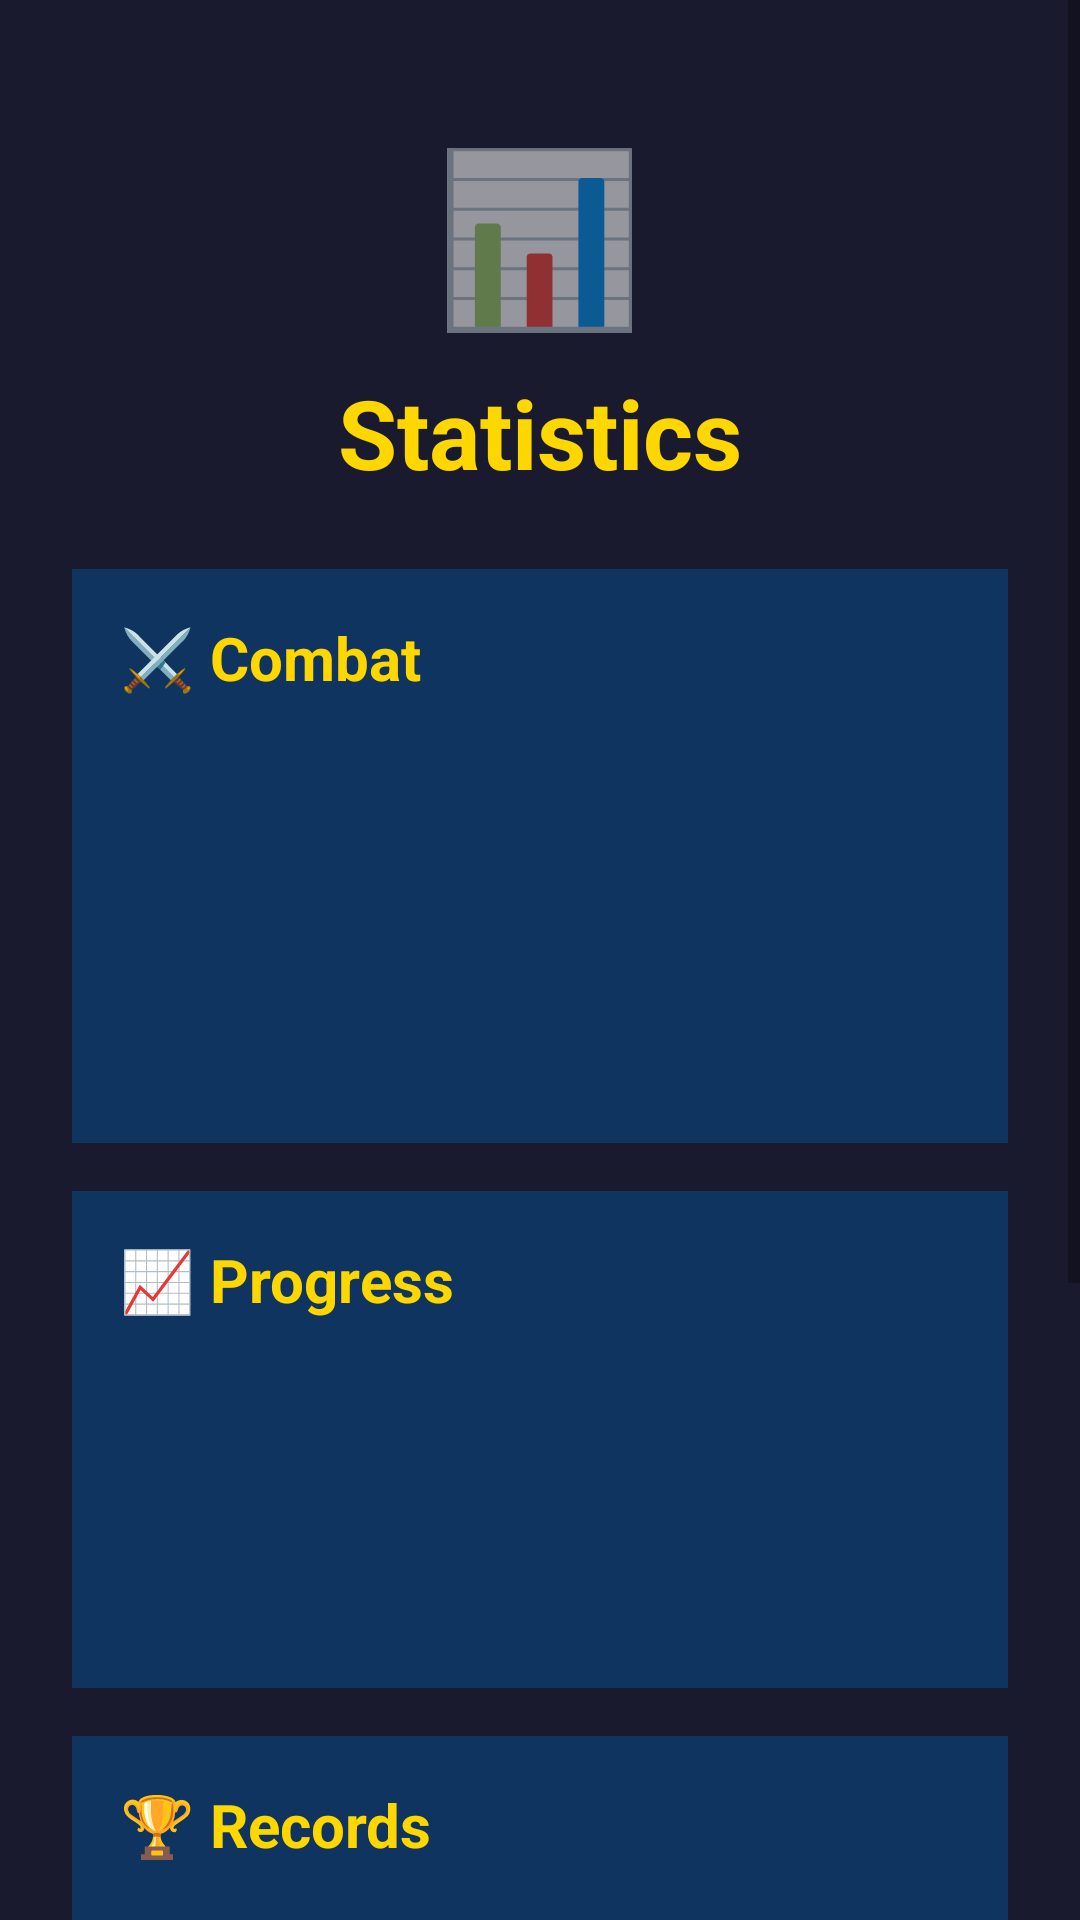

Write the Android layout XML for this screen, with the resource values it uses.
<!-- AndroidManifest.xml: application theme Theme.MyApp -->
<!-- res/layout/activity_stats.xml -->
<?xml version="1.0" encoding="utf-8"?>
<ScrollView
    xmlns:android="http://schemas.android.com/apk/res/android"
    android:layout_width="match_parent"
    android:layout_height="match_parent"
    android:background="@color/bg_dark"
    android:fillViewport="true">

    <LinearLayout
        android:layout_width="match_parent"
        android:layout_height="wrap_content"
        android:orientation="vertical"
        android:gravity="center_horizontal"
        android:padding="24dp">

        
        <TextView
            android:layout_width="wrap_content"
            android:layout_height="wrap_content"
            android:text="📊"
            android:textSize="56sp"
            android:gravity="center"
            android:layout_marginTop="16dp" />

        <TextView
            android:layout_width="wrap_content"
            android:layout_height="wrap_content"
            android:text="Statistics"
            android:textColor="@color/gold"
            android:textSize="32sp"
            android:textStyle="bold"
            android:gravity="center"
            android:layout_marginTop="8dp" />

        
        <LinearLayout
            android:layout_width="match_parent"
            android:layout_height="wrap_content"
            android:orientation="vertical"
            android:background="@color/bg_card"
            android:padding="16dp"
            android:layout_marginTop="24dp">

            <TextView
                android:layout_width="wrap_content"
                android:layout_height="wrap_content"
                android:text="⚔️ Combat"
                android:textColor="@color/gold"
                android:textSize="20sp"
                android:textStyle="bold" />

            <TextView
                android:id="@+id/stat_kills"
                android:layout_width="wrap_content"
                android:layout_height="wrap_content"
                android:textColor="@color/white"
                android:textSize="16sp"
                android:layout_marginTop="8dp" />

            <TextView
                android:id="@+id/stat_bosses"
                android:layout_width="wrap_content"
                android:layout_height="wrap_content"
                android:textColor="@color/white"
                android:textSize="16sp"
                android:layout_marginTop="4dp" />

            <TextView
                android:id="@+id/stat_best_combo"
                android:layout_width="wrap_content"
                android:layout_height="wrap_content"
                android:textColor="@color/white"
                android:textSize="16sp"
                android:layout_marginTop="4dp" />

            <TextView
                android:id="@+id/stat_towers"
                android:layout_width="wrap_content"
                android:layout_height="wrap_content"
                android:textColor="@color/white"
                android:textSize="16sp"
                android:layout_marginTop="4dp" />

            <TextView
                android:id="@+id/stat_favorite_tower"
                android:layout_width="wrap_content"
                android:layout_height="wrap_content"
                android:textColor="@color/white"
                android:textSize="16sp"
                android:layout_marginTop="4dp" />
        </LinearLayout>

        
        <LinearLayout
            android:layout_width="match_parent"
            android:layout_height="wrap_content"
            android:orientation="vertical"
            android:background="@color/bg_card"
            android:padding="16dp"
            android:layout_marginTop="16dp">

            <TextView
                android:layout_width="wrap_content"
                android:layout_height="wrap_content"
                android:text="📈 Progress"
                android:textColor="@color/gold"
                android:textSize="20sp"
                android:textStyle="bold" />

            <TextView
                android:id="@+id/stat_games"
                android:layout_width="wrap_content"
                android:layout_height="wrap_content"
                android:textColor="@color/white"
                android:textSize="16sp"
                android:layout_marginTop="8dp" />

            <TextView
                android:id="@+id/stat_waves"
                android:layout_width="wrap_content"
                android:layout_height="wrap_content"
                android:textColor="@color/white"
                android:textSize="16sp"
                android:layout_marginTop="4dp" />

            <TextView
                android:id="@+id/stat_score"
                android:layout_width="wrap_content"
                android:layout_height="wrap_content"
                android:textColor="@color/white"
                android:textSize="16sp"
                android:layout_marginTop="4dp" />

            <TextView
                android:id="@+id/stat_gold"
                android:layout_width="wrap_content"
                android:layout_height="wrap_content"
                android:textColor="@color/white"
                android:textSize="16sp"
                android:layout_marginTop="4dp" />
        </LinearLayout>

        
        <LinearLayout
            android:layout_width="match_parent"
            android:layout_height="wrap_content"
            android:orientation="vertical"
            android:background="@color/bg_card"
            android:padding="16dp"
            android:layout_marginTop="16dp">

            <TextView
                android:layout_width="wrap_content"
                android:layout_height="wrap_content"
                android:text="🏆 Records"
                android:textColor="@color/gold"
                android:textSize="20sp"
                android:textStyle="bold" />

            <TextView
                android:id="@+id/stat_high_score"
                android:layout_width="wrap_content"
                android:layout_height="wrap_content"
                android:textColor="@color/white"
                android:textSize="16sp"
                android:layout_marginTop="8dp" />

            <TextView
                android:id="@+id/stat_high_wave"
                android:layout_width="wrap_content"
                android:layout_height="wrap_content"
                android:textColor="@color/white"
                android:textSize="16sp"
                android:layout_marginTop="4dp" />

            <TextView
                android:id="@+id/stat_endless_record"
                android:layout_width="wrap_content"
                android:layout_height="wrap_content"
                android:textColor="@color/white"
                android:textSize="16sp"
                android:layout_marginTop="4dp" />

            <TextView
                android:id="@+id/stat_boss_rush_record"
                android:layout_width="wrap_content"
                android:layout_height="wrap_content"
                android:textColor="@color/white"
                android:textSize="16sp"
                android:layout_marginTop="4dp" />

            <TextView
                android:id="@+id/stat_diamonds"
                android:layout_width="wrap_content"
                android:layout_height="wrap_content"
                android:textColor="#00E5FF"
                android:textSize="16sp"
                android:layout_marginTop="4dp" />

            <TextView
                android:id="@+id/stat_playtime"
                android:layout_width="wrap_content"
                android:layout_height="wrap_content"
                android:textColor="@color/white"
                android:textSize="16sp"
                android:layout_marginTop="4dp" />

            <TextView
                android:id="@+id/stat_averages"
                android:layout_width="wrap_content"
                android:layout_height="wrap_content"
                android:textColor="#AAAAAA"
                android:textSize="14sp"
                android:layout_marginTop="4dp" />

            <TextView
                android:id="@+id/stat_mastery"
                android:layout_width="wrap_content"
                android:layout_height="wrap_content"
                android:textColor="#FFD700"
                android:textSize="14sp"
                android:layout_marginTop="8dp" />
        </LinearLayout>

        
        <Button
            android:id="@+id/btn_back"
            style="@style/Widget.MaterialComponents.Button.OutlinedButton"
            android:layout_width="match_parent"
            android:layout_height="48dp"
            android:layout_marginTop="24dp"
            android:layout_marginBottom="16dp"
            android:text="@string/back"
            android:textSize="16sp"
            android:textColor="@color/text_secondary" />

    </LinearLayout>
</ScrollView>
<!-- resources referenced by this layout -->
<resources>
  <color name="bg_card">#FF0F3460</color>
  <color name="bg_dark">#FF1A1A2E</color>
  <color name="gold">#FFFFD700</color>
  <color name="text_secondary">#FFAAAACC</color>
  <color name="white">#FFFFFFFF</color>
  <string name="back">Back</string>
  <style name="Theme.MyApp" parent="Theme.MaterialComponents.DayNight.NoActionBar">
          <item name="colorPrimary">@color/bg_header</item>
          <item name="colorPrimaryVariant">@color/bg_dark</item>
          <item name="colorOnPrimary">@color/gold</item>
          <item name="colorSecondary">@color/gold</item>
          <item name="colorSecondaryVariant">@color/gold</item>
          <item name="colorOnSecondary">@color/bg_dark</item>
          <item name="android:statusBarColor">@color/bg_header</item>
          <item name="android:navigationBarColor">@color/bg_dark</item>
          <item name="android:windowBackground">@color/bg_dark</item>
      </style>
  <color name="bg_header">#FF16213E</color>
</resources>
